The GitHub repository Nishmaa93/Thesis_Ehr_Model contains a labelled image folder "preprocessed" with 4 categories: COVID-19, normal, pneumonia, turberculosis. Examples follow, each with its label.

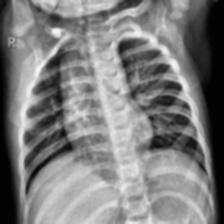
Label: normal

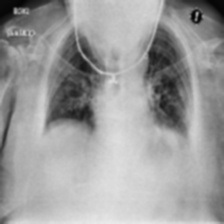
Label: COVID-19

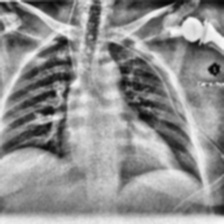
Label: COVID-19

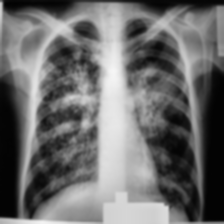
Label: turberculosis

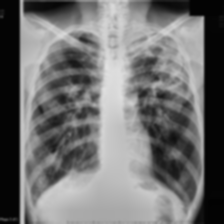
Label: turberculosis

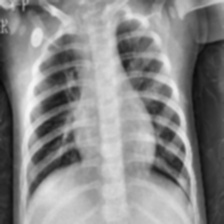
Label: pneumonia
